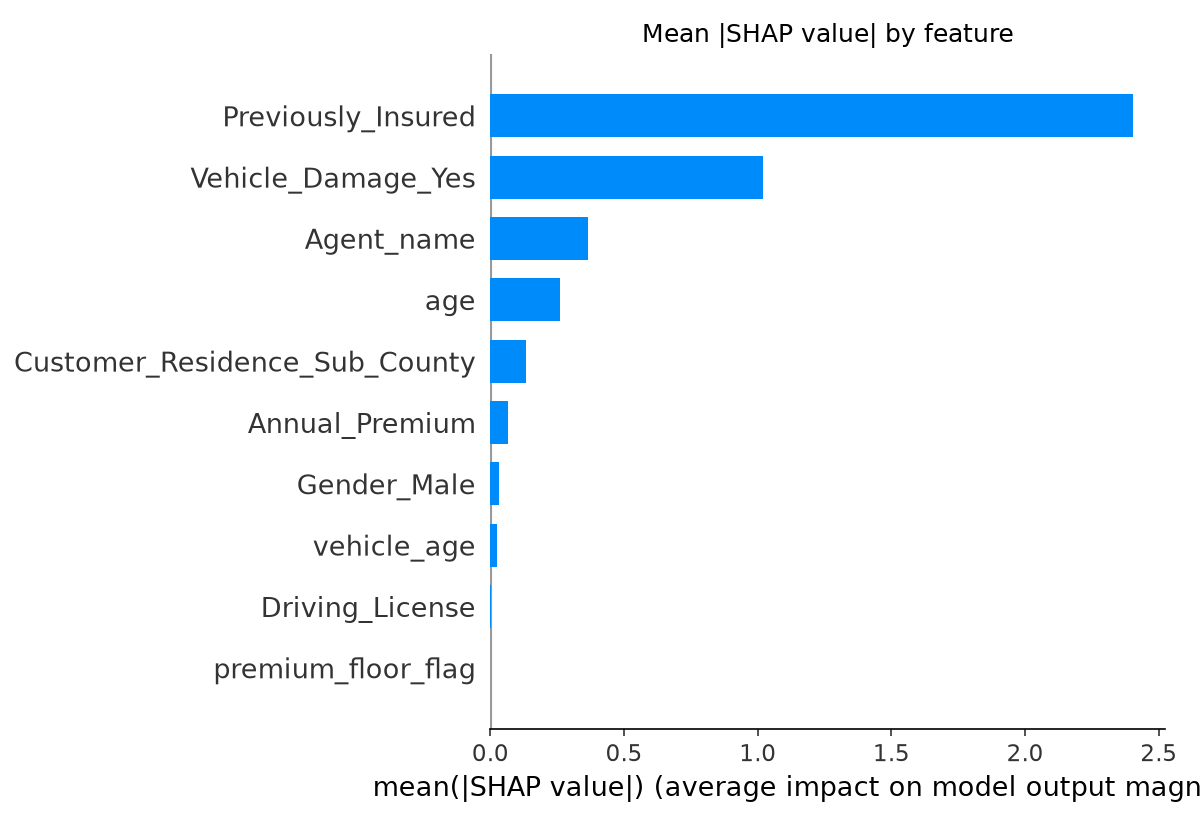

The table this chart was drawn from, first rows:
, mean_abs_shap
Previously_Insured, 2.403
Vehicle_Damage_Yes, 1.02
Agent_name, 0.3636
age, 0.2599
Customer_Residence_Sub_County, 0.135
Annual_Premium, 0.06533
Gender_Male, 0.03118
vehicle_age, 0.02551
Driving_License, 0.0042
premium_floor_flag, 2.3625082968445497e-05
